Run: headless pygame with SDL's dummy video driver; simulated clock (each Clock.tick advances the game by its frame time, no real sleeping); random seed 0; keys injected as events and as key.get_pressed() state; no mouse input.
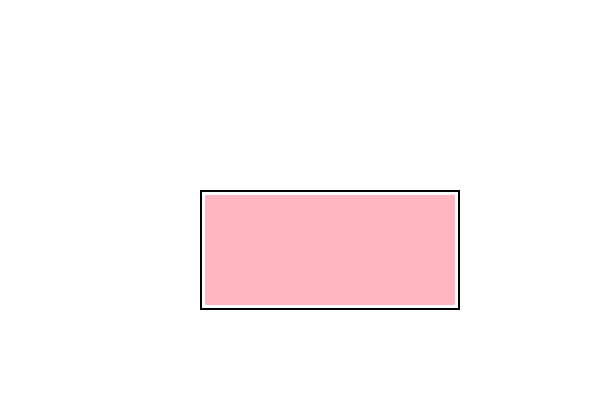
Frame 1 of 4 · flips 1–60 · no input
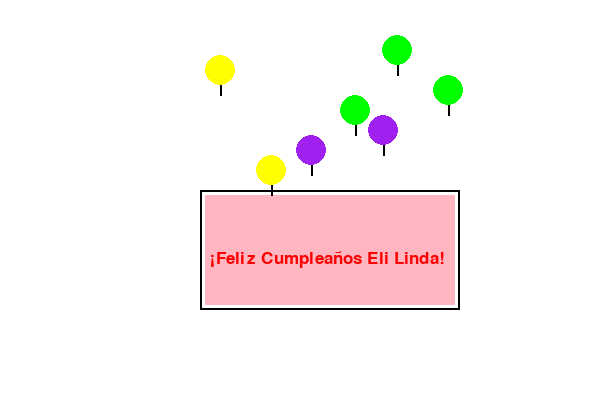
Frame 2 of 4 · flips 61–180 · tapped SPACE, RETURN · held RIGHT (→), D
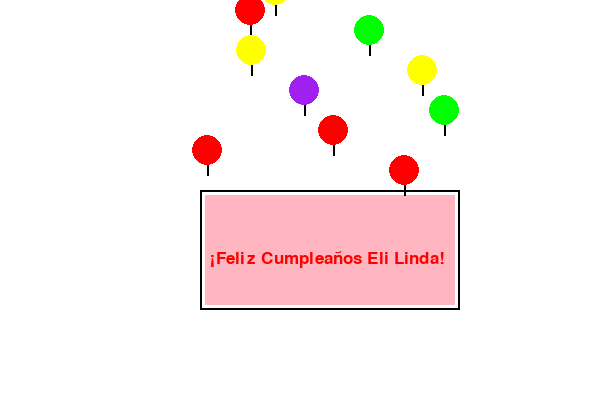
Frame 3 of 4 · flips 181–300 · held DOWN (↓), S
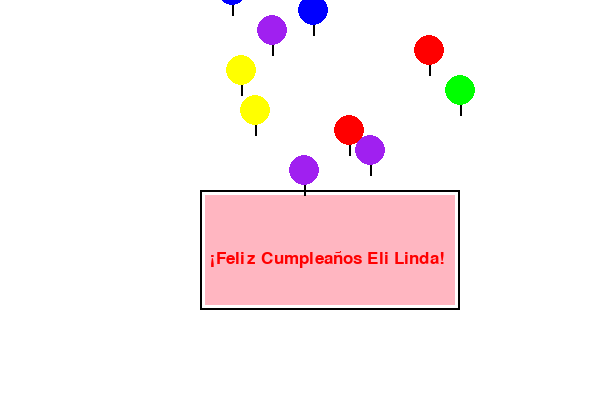
Frame 4 of 4 · flips 301–420 · held LEFT (←), A, UP (↑), W

The pygame program that drew these frames:

import pygame
import random

# Inicializar Pygame
pygame.init()

# Configuración de la pantalla
WIDTH, HEIGHT = 600, 400
screen = pygame.display.set_mode((WIDTH, HEIGHT))
pygame.display.set_caption("Feliz Cumpleaños")

# Colores
WHITE = (255, 255, 255)
RED = (255, 0, 0)
BLUE = (0, 0, 255)
YELLOW = (255, 255, 0)
GREEN = (0, 255, 0)
PURPLE = (160, 32, 240)
BLACK = (0, 0, 0)
PINK = (255, 182, 193)

# Fuente
font = pygame.font.Font(None, 26)

# Clase Globo
class Globo:
    def __init__(self, x, y, color):
        self.x = x
        self.y = y
        self.color = color
        self.radius = 15

    def move(self):
        self.y -= 2

    def draw(self, screen):
        pygame.draw.circle(screen, self.color, (self.x, self.y), self.radius)
        pygame.draw.line(screen, BLACK, (self.x, self.y + self.radius), (self.x, self.y + self.radius + 10), 2)

# Lista de globos
balloons = []
colors = [RED, BLUE, YELLOW, GREEN, PURPLE]

# Variables de la carta
card_x, card_y = WIDTH // 2 - 100, HEIGHT // 2 - 10
card_width, card_height = 260, 120
message_y = card_y + 60
message_appear = False

# Bucle principal
running = True
clock = pygame.time.Clock()
frame_count = 0
while running:
    screen.fill(WHITE)

    # Dibujar carta
    pygame.draw.rect(screen, BLACK, (card_x, card_y, card_width, card_height), 2)
    pygame.draw.rect(screen, PINK, (card_x + 5, card_y + 5, card_width - 10, card_height - 10))
    
    # Mostrar mensaje después de unos segundos
    if frame_count > 100:
        message_appear = True
        text = font.render("  ¡Feliz Cumpleaños Eli Linda!", True, RED)
        screen.blit(text, (WIDTH // 2 - 100, message_y))
        
        # Crear globos
        if frame_count % 10 == 0:
            balloons.append(Globo(random.randint(card_x, card_x + card_width), card_y, random.choice(colors)))
    
    # Mover y dibujar globos
    for balloon in balloons:
        balloon.move()
        balloon.draw(screen)
    
    # Actualizar pantalla
    pygame.display.flip()
    
    # Control de eventos
    for event in pygame.event.get():
        if event.type == pygame.QUIT:
            running = False
    
    frame_count += 1
    clock.tick(30)

pygame.quit()
